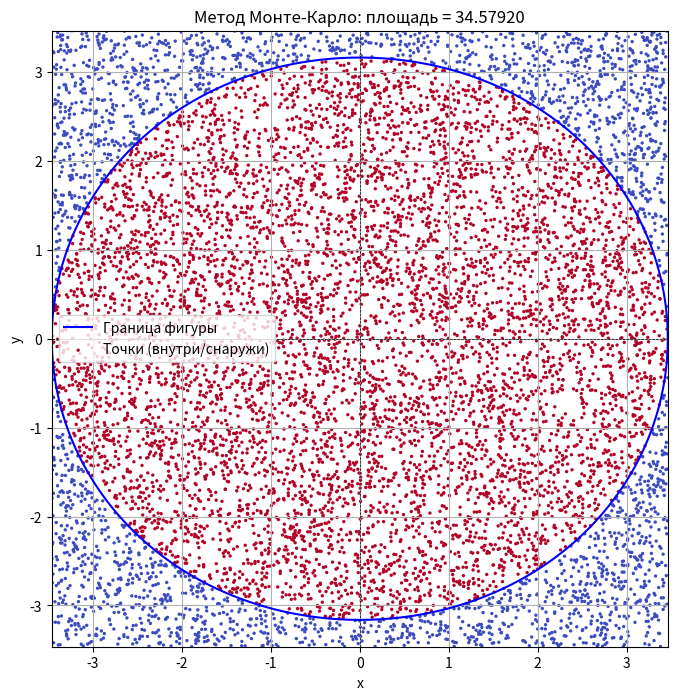

Recreate this plot in Python.
import numpy as np
import matplotlib.pyplot as plt

A = 12  # A = 11 + n, n = 1
B = 10  # B = 11 - n, n = 1
N = 10000  # Количество случайных точек

# Функция rho(phi) для полярной координаты
def rho(phi):
    return np.sqrt(A * np.cos(phi)**2 + B * np.sin(phi)**2)

rho_max = max(np.sqrt(A), np.sqrt(B))
a, b = rho_max, rho_max

x_rand = np.random.uniform(-a, a, N)
y_rand = np.random.uniform(-b, b, N)

# Преобразование случайных точек в полярные координаты для пункта 4
r_rand = np.sqrt(x_rand**2 + y_rand**2)
phi_rand = np.arctan2(y_rand, x_rand)

# Проверка попадания точек внутрь фигуры
rho_vals = rho(phi_rand)
inside = r_rand < rho_vals
M = np.sum(inside)

rectangle_area = (2 * a) * (2 * b)
S = M / N * rectangle_area

print(f"Общее количество точек N: {N}")
print(f"Количество точек внутри фигуры M: {M}")
print(f"Приближённая площадь фигуры: {S:.5f}")

# Построение фигуры и случайных точек, преобразование в декартову систему
phi_vals = np.linspace(0, 2 * np.pi, 500)
rho_curve = rho(phi_vals)
x_curve = rho_curve * np.cos(phi_vals)
y_curve = rho_curve * np.sin(phi_vals)

plt.figure(figsize=(8, 8))
plt.plot(x_curve, y_curve, label="Граница фигуры", color="blue")
plt.scatter(x_rand, y_rand, s=2, c=inside, cmap="coolwarm", label="Точки (внутри/снаружи)")
plt.axhline(0, color="black", linewidth=0.5, linestyle="--")
plt.axvline(0, color="black", linewidth=0.5, linestyle="--")
plt.xlim(-a, a)
plt.ylim(-b, b)
plt.gca().set_aspect('equal', adjustable='box')
plt.xlabel("x")
plt.ylabel("y")
plt.title(f"Метод Монте-Карло: площадь = {S:.5f}")
plt.legend()
plt.grid()
plt.show()
